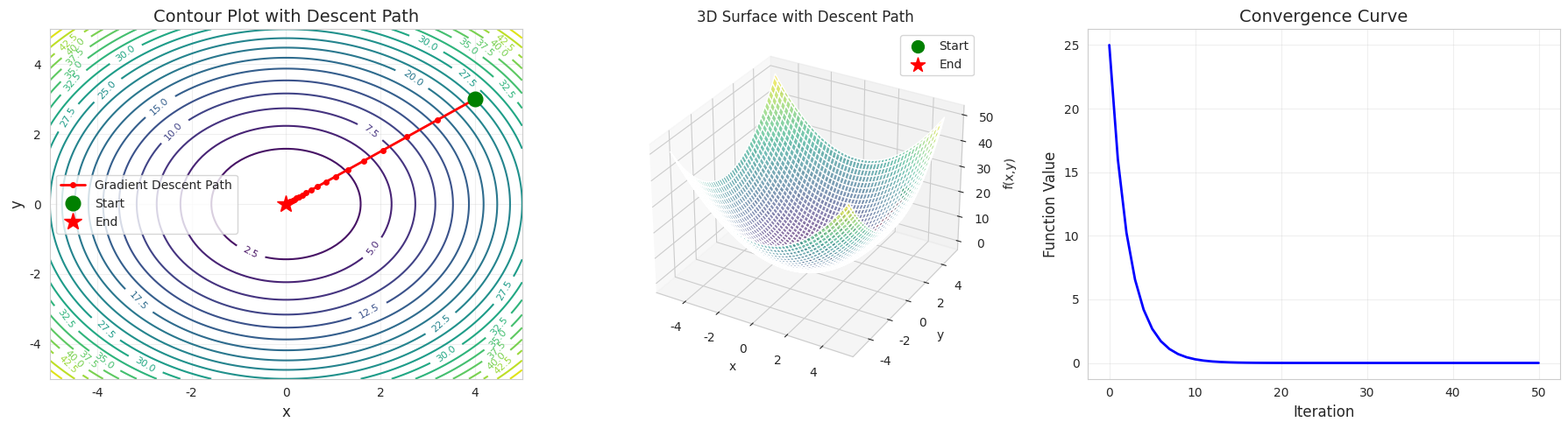
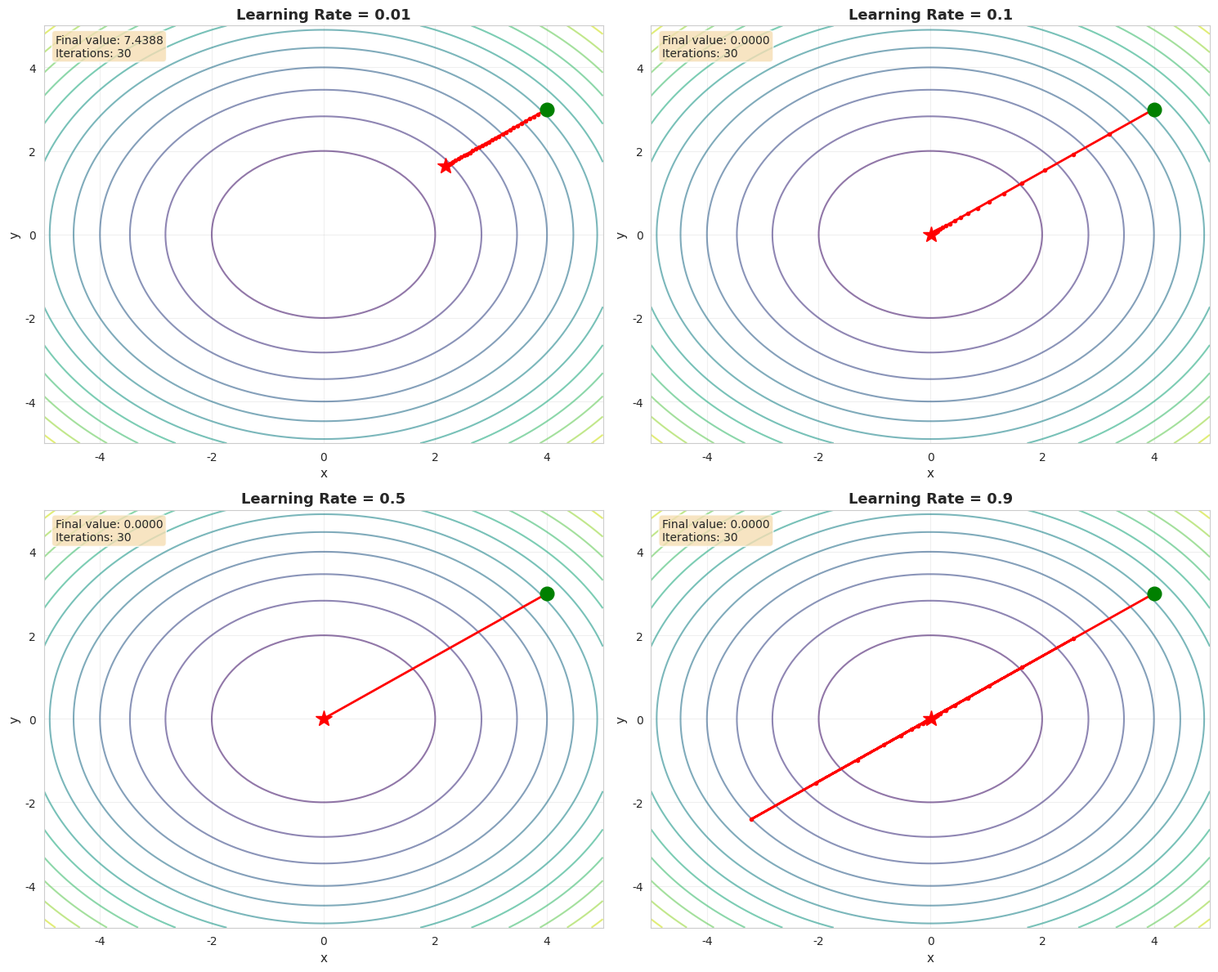

Reproduce these figures in Python, in order.

#Day 7: Advanced Topics and Integration
#Focus: Local vs. global optimization and comprehensive review
#Learning Activities 
#Review: Week's key concepts
#Study: Optimization challenges (local minima, saddle points)
#Read: Brief introduction to second-order methods
#Projects
##Project 1: Local vs. Global Minima (2 hours)
#Create a function with multiple minima: f(x) = sin(x) + sin(1.5x) + 0.1x
#Run gradient descent from different starting points
#Show how algorithm gets stuck in local minima
#Create visualization showing:
#Function with multiple minima
#Different convergence paths
#Final solutions from different initializations
#Discuss implications for neural networks

#Project 2: Visualizing Optimization (2 hours)
#Create an animated visualization of gradient descent
#Use 2D function: f(x,y) = (x-2)² + (y+1)²
#Generate animation showing:
#Contour plot of the function
#Path of gradient descent ball rolling downhill
#Current gradient vector at each step
# #Iteration counter and loss value
#Save as GIF or MP4
#Project 3: Week Summary Document (1 hour)
#Create a comprehensive summary including:
#Key concepts learned
#All project results and visualizations
#Connections to neural networks
#Challenges faced and solutions
#Questions for further exploration

#Part 1: Core Concepts

import numpy as np
import matplotlib.pyplot as plt
import seaborn as sns
from mpl_toolkits.mplot3d import Axes3D

# Set style
sns.set_style("whitegrid")
plt.rcParams['figure.figsize'] = (15, 10)

# TOPIC 1: GRADIENT DESCENT REVIEW


class GradientDescentReview:
    """Complete review of gradient descent concepts"""
    
    def __init__(self):
        self.history = []
    
    def objective_function(self, x, y):
        """Simple quadratic function: f(x,y) = x² + y²"""
        return x**2 + y**2
    
    def gradient(self, x, y):
        """Analytical gradient: ∇f = [2x, 2y]"""
        return np.array([2*x, 2*y])
    
    def gradient_descent(self, start_point, learning_rate=0.1, iterations=50):
        """Basic gradient descent implementation"""
        point = np.array(start_point, dtype=float)
        self.history = [point.copy()]
        
        for i in range(iterations):
            grad = self.gradient(point[0], point[1])
            point = point - learning_rate * grad
            self.history.append(point.copy())
        
        return np.array(self.history)
    
    def visualize_descent(self):
        """Visualize the gradient descent process"""
        fig = plt.figure(figsize=(18, 5))
        
        # Create mesh for contour plot
        x = np.linspace(-5, 5, 100)
        y = np.linspace(-5, 5, 100)
        X, Y = np.meshgrid(x, y)
        Z = self.objective_function(X, Y)
        
        # Plot 1: Contour plot with path
        ax1 = fig.add_subplot(131)
        contour = ax1.contour(X, Y, Z, levels=20, cmap='viridis')
        ax1.clabel(contour, inline=True, fontsize=8)
        
        history = np.array(self.history)
        ax1.plot(history[:, 0], history[:, 1], 'r.-', linewidth=2, 
                markersize=8, label='Gradient Descent Path')
        ax1.plot(history[0, 0], history[0, 1], 'go', markersize=12, 
                label='Start')
        ax1.plot(history[-1, 0], history[-1, 1], 'r*', markersize=15, 
                label='End')
        
        ax1.set_xlabel('x', fontsize=12)
        ax1.set_ylabel('y', fontsize=12)
        ax1.set_title('Contour Plot with Descent Path', fontsize=14)
        ax1.legend()
        ax1.grid(True, alpha=0.3)
        
        # Plot 2: 3D surface with path
        ax2 = fig.add_subplot(132, projection='3d')
        ax2.plot_surface(X, Y, Z, alpha=0.6, cmap='viridis')
        
        z_history = [self.objective_function(p[0], p[1]) for p in history]
        ax2.plot(history[:, 0], history[:, 1], z_history, 
                'r.-', linewidth=2, markersize=6)
        ax2.scatter(history[0, 0], history[0, 1], z_history[0], 
                   color='green', s=100, label='Start')
        ax2.scatter(history[-1, 0], history[-1, 1], z_history[-1], 
                   color='red', s=150, marker='*', label='End')
        
        ax2.set_xlabel('x')
        ax2.set_ylabel('y')
        ax2.set_zlabel('f(x,y)')
        ax2.set_title('3D Surface with Descent Path')
        ax2.legend()
        
        # Plot 3: Convergence curve
        ax3 = fig.add_subplot(133)
        ax3.plot(z_history, 'b-', linewidth=2)
        ax3.set_xlabel('Iteration', fontsize=12)
        ax3.set_ylabel('Function Value', fontsize=12)
        ax3.set_title('Convergence Curve', fontsize=14)
        ax3.grid(True, alpha=0.3)
        
        plt.tight_layout()
        plt.savefig('gradient_descent_review.png', dpi=300, bbox_inches='tight')
        plt.show()
        
        print("=" * 60)
        print("GRADIENT DESCENT REVIEW RESULTS")
        print("=" * 60)
        print(f"Starting point: {self.history[0]}")
        print(f"Final point: {self.history[-1]}")
        print(f"Starting value: {z_history[0]:.6f}")
        print(f"Final value: {z_history[-1]:.6f}")
        print(f"Total iterations: {len(self.history) - 1}")
        print(f"Improvement: {z_history[0] - z_history[-1]:.6f}")
        print("=" * 60)

# TOPIC 2: LEARNING RATE COMPARISON


def compare_learning_rates():
    """Compare different learning rates"""
    learning_rates = [0.01, 0.1, 0.5, 0.9]
    start = [4.0, 3.0]
    
    fig, axes = plt.subplots(2, 2, figsize=(15, 12))
    axes = axes.flatten()
    
    # Create mesh for background
    x = np.linspace(-5, 5, 100)
    y = np.linspace(-5, 5, 100)
    X, Y = np.meshgrid(x, y)
    Z = X**2 + Y**2
    
    for idx, lr in enumerate(learning_rates):
        gd = GradientDescentReview()
        history = gd.gradient_descent(start, learning_rate=lr, iterations=30)
        
        ax = axes[idx]
        contour = ax.contour(X, Y, Z, levels=15, cmap='viridis', alpha=0.6)
        ax.plot(history[:, 0], history[:, 1], 'r.-', linewidth=2, markersize=6)
        ax.plot(history[0, 0], history[0, 1], 'go', markersize=12)
        ax.plot(history[-1, 0], history[-1, 1], 'r*', markersize=15)
        
        ax.set_xlabel('x', fontsize=11)
        ax.set_ylabel('y', fontsize=11)
        ax.set_title(f'Learning Rate = {lr}', fontsize=13, fontweight='bold')
        ax.grid(True, alpha=0.3)
        
        # Add text box with info
        final_val = history[-1][0]**2 + history[-1][1]**2
        textstr = f'Final value: {final_val:.4f}\nIterations: {len(history)-1}'
        ax.text(0.02, 0.98, textstr, transform=ax.transAxes,
                verticalalignment='top', bbox=dict(boxstyle='round',
                facecolor='wheat', alpha=0.8), fontsize=10)
    
    plt.tight_layout()
    plt.savefig('learning_rate_comparison.png', dpi=300, bbox_inches='tight')
    plt.show()
    
    print("\nLearning Rate Effects:")
    print("-" * 50)
    print("Small LR (0.01): Slow but stable convergence")
    print("Medium LR (0.1): Good balance")
    print("Large LR (0.5): Fast but may overshoot")
    print("Very Large LR (0.9): Risk of divergence")
    print("-" * 50)


# MAIN EXECUTION
if __name__ == "__main__":
    print("ADVANCED OPTIMIZATION REVIEW")
    print("=" * 60)
    
    # Part 1: Basic gradient descent
    print("\n1. BASIC GRADIENT DESCENT")
    gd = GradientDescentReview()
    gd.gradient_descent(start_point=[4.0, 3.0], learning_rate=0.1, iterations=50)
    gd.visualize_descent()
    
    # Part 2: Learning rate comparison
    print("\n2. LEARNING RATE COMPARISON")
    compare_learning_rates()
    
    print("\n✓ Week review completed!")
    print("Key takeaway: Gradient descent follows the negative gradient to minimize functions")
